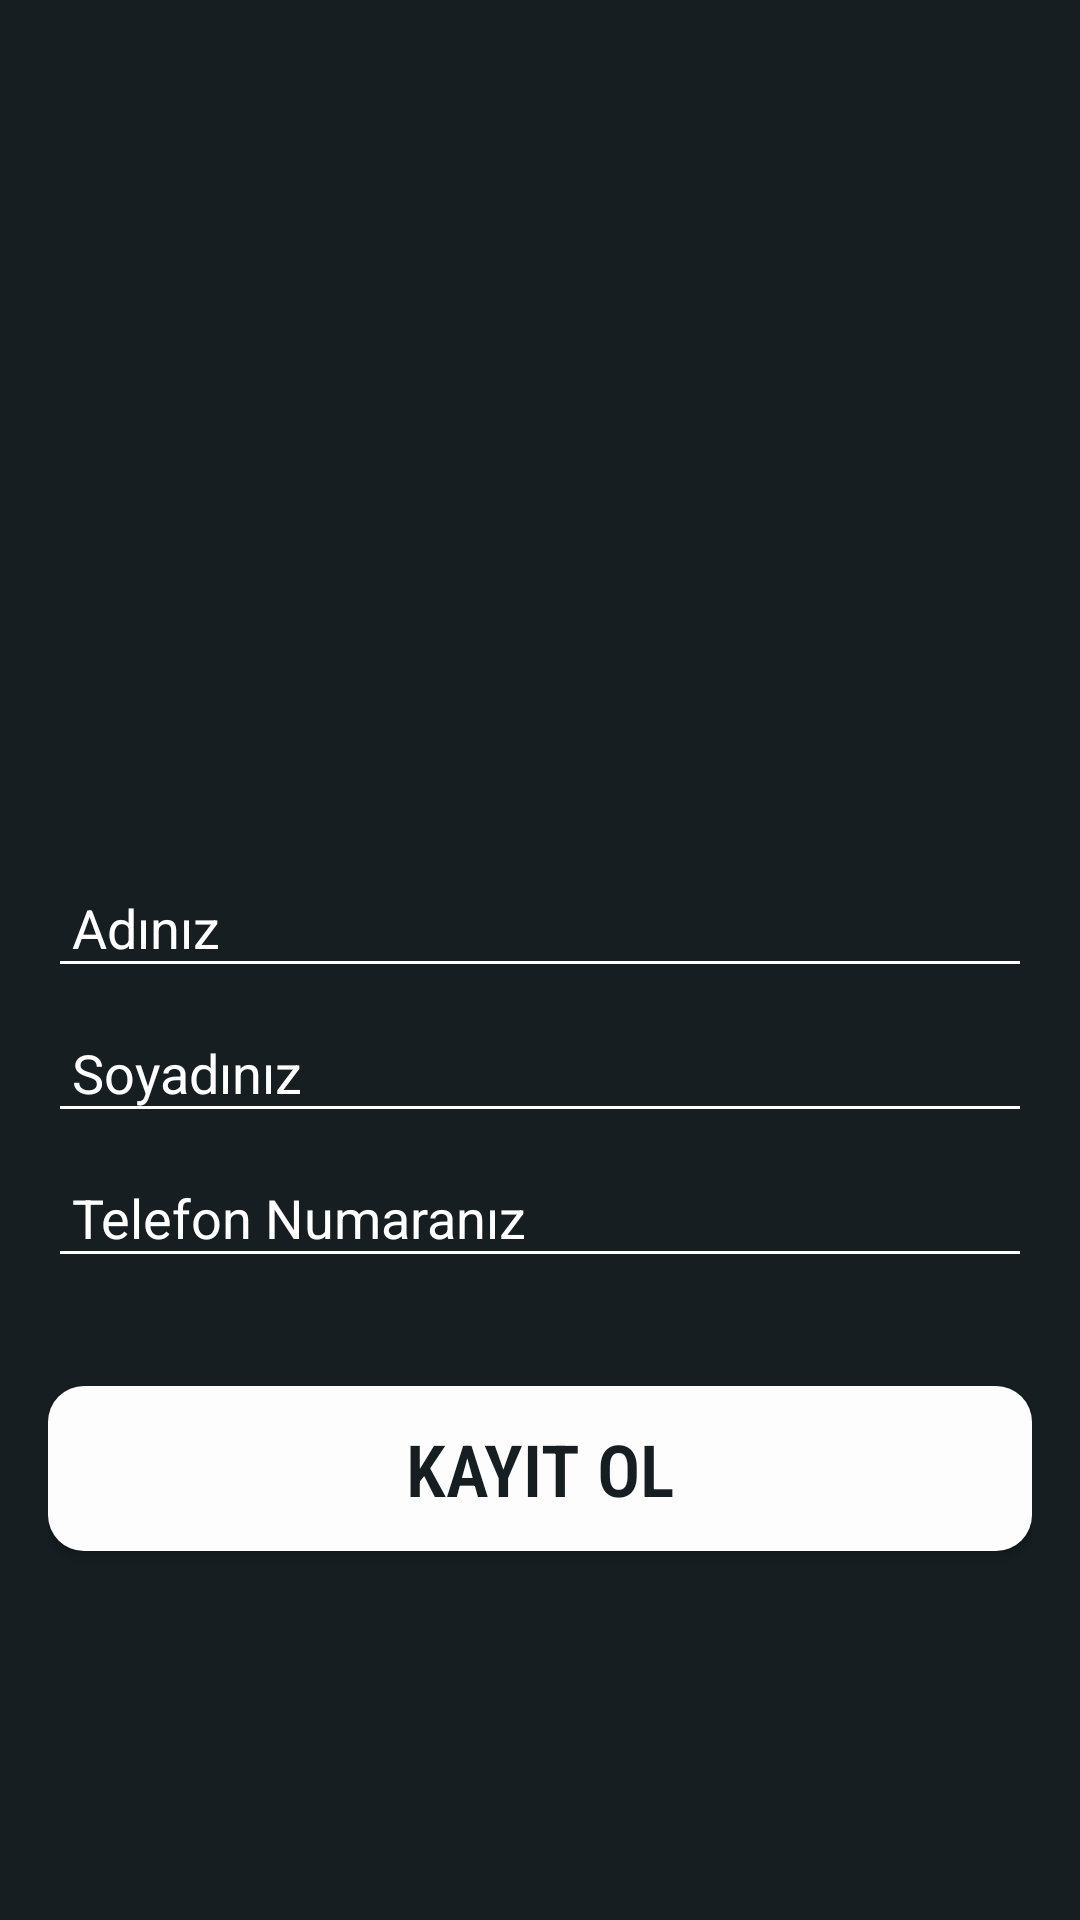

Layout XML and referenced resources for this Android screen:
<!-- AndroidManifest.xml: application theme Theme.FinAi -->
<!-- res/layout/activity_addto_contact.xml -->
<?xml version="1.0" encoding="utf-8"?>
<LinearLayout xmlns:android="http://schemas.android.com/apk/res/android"
    xmlns:app="http://schemas.android.com/apk/res-auto"
    xmlns:tools="http://schemas.android.com/tools"
    style="@style/AppBackground"
    android:layout_width="match_parent"
    android:layout_height="match_parent"
    android:orientation="vertical"
    android:padding="16dp"
    tools:context=".AddtoContact">

    <ImageView
        android:id="@+id/imageView3"
        android:layout_width="wrap_content"
        android:layout_height="273dp"
        app:srcCompat="@drawable/finai_logo" />

    <EditText
        android:id="@+id/fname"
        style="@style/WhiteHintEditTextStyle"
        android:layout_width="match_parent"
        android:layout_height="wrap_content"
        android:layout_marginBottom="8dp"
        android:backgroundTint="@color/white"
        android:hint="Adınız"
        android:inputType="textPersonName"
        android:padding="8dp" />

    <EditText
        android:id="@+id/lname"
        style="@style/WhiteHintEditTextStyle"
        android:layout_width="match_parent"
        android:layout_height="wrap_content"
        android:layout_marginBottom="8dp"
        android:backgroundTint="@color/white"
        android:hint="Soyadınız"
        android:inputType="textPersonName"
        android:padding="8dp" />

    <EditText
        android:id="@+id/phone"
        style="@style/WhiteHintEditTextStyle"
        android:layout_width="match_parent"
        android:layout_height="wrap_content"
        android:layout_marginBottom="16dp"
        android:backgroundTint="@color/white"
        android:hint="Telefon Numaranız"
        android:inputType="phone"
        android:padding="8dp" />

    <Button
        android:id="@+id/addButton"
        style="@style/AppButton"
        android:text="KAYIT OL"
        app:backgroundTint="@color/button_background" />
</LinearLayout>
<!-- resources referenced by this layout -->
<resources>
  <color name="button_background">#FEFDFD</color>
  <color name="white">#FFFFFFFF</color>
  <style name="AppBackground">
          <item name="android:background">@color/background</item>
      </style>
  <style name="AppButton">
          <item name="android:layout_width">match_parent</item>
          <item name="android:layout_height">55dp</item>
          <item name="android:layout_marginTop">20dp</item>
          <item name="android:background">@drawable/button_background</item>
          <item name="android:fontFamily">sans-serif-condensed-light</item>
          <item name="android:textColor">@color/button_text</item>
          <item name="android:textSize">24sp</item>
          <item name="android:textStyle">bold</item>
          <item name="android:backgroundTint">@color/button_background</item>
      </style>
  <style name="WhiteHintEditTextStyle">
          <item name="android:textColorHint">@color/white</item>
          <item name="android:textColor">@color/white</item>
      </style>
  <style name="Theme.FinAi" parent="Base.Theme.FinAi" />
  <color name="background">#161E22</color>
  <!-- drawable button_background (drawable) -->
  <ripple xmlns:android="http://schemas.android.com/apk/res/android"
      android:color="@color/button_background">
      <item>
          <shape android:shape="rectangle">
              <solid android:color="@color/button_background"/>
              <corners android:radius="12dp"/>
          </shape>
      </item>
  </ripple>
  <color name="button_text">#161E22</color>
  <style name="Base.Theme.FinAi" parent="Theme.Material3.DayNight.NoActionBar">
          
          
      </style>
</resources>
